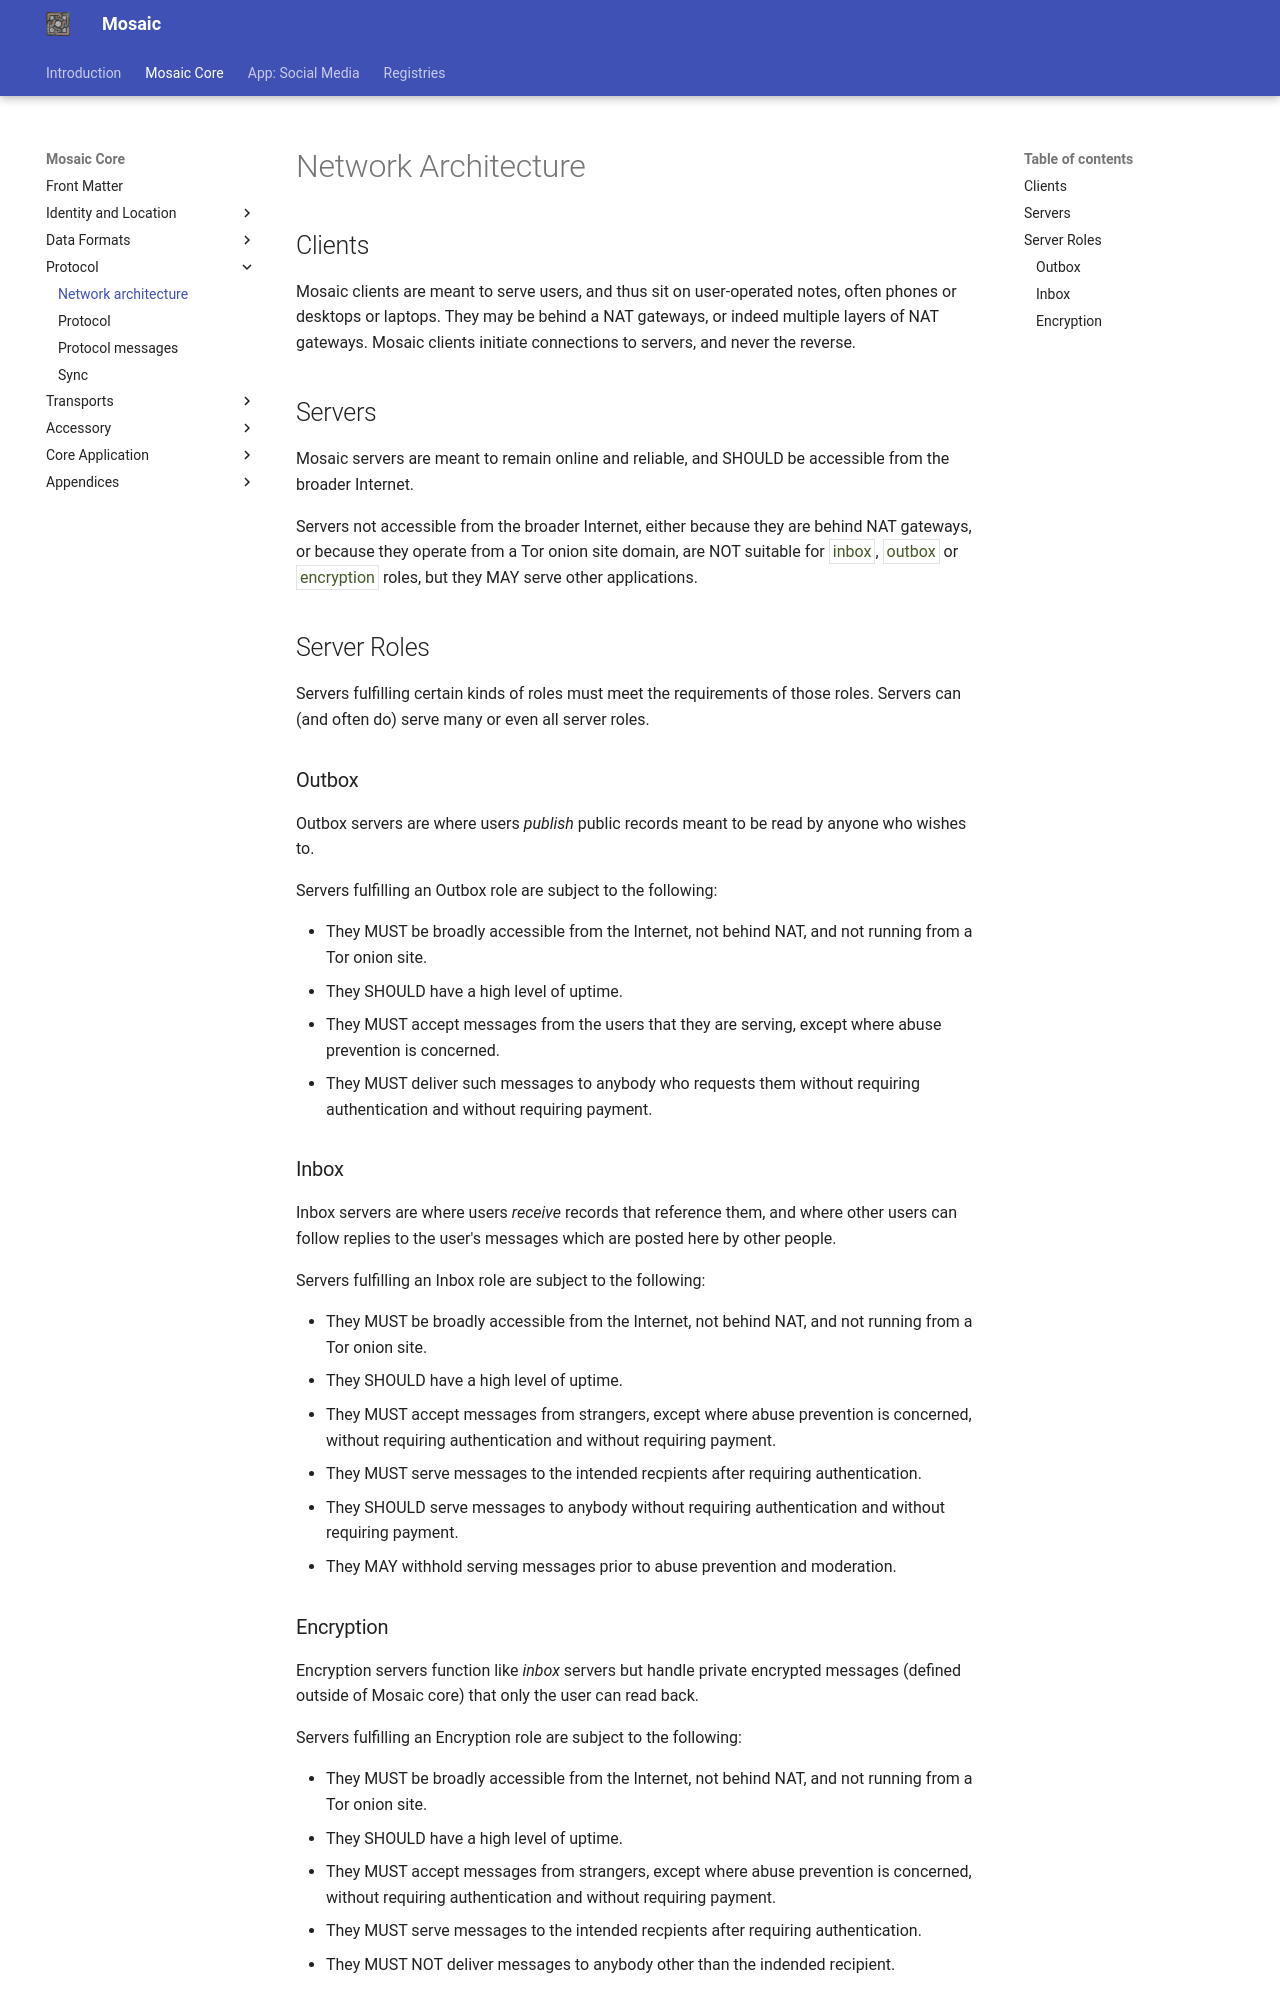

repository: mikedilger/mosaic-spec · page: network.html · generator: mkdocs

# Network Architecture

## Clients

Mosaic clients are meant to serve users, and thus sit on user-operated notes, often
phones or desktops or laptops. They may be behind a NAT gateways, or indeed multiple
layers of NAT gateways. Mosaic clients initiate connections to servers, and never the
reverse.

## Servers

Mosaic servers are meant to remain online and reliable, and SHOULD be accessible from
the broader Internet.

Servers not accessible from the broader Internet, either because they are behind NAT
gateways, or because they operate from a Tor onion site domain, are NOT suitable for
<t>inbox</t>, <t>outbox</t> or <t>encryption</t> roles, but they MAY serve other
applications.

## Server Roles

Servers fulfilling certain kinds of roles must meet the requirements of those roles.
Servers can (and often do) serve many or even all server roles.

### Outbox

Outbox servers are where users _publish_ public records meant to be read by anyone who wishes to.

Servers fulfilling an Outbox role are subject to the following:

* They MUST be broadly accessible from the Internet, not behind NAT, and not running
  from a Tor onion site.
* They SHOULD have a high level of uptime.
* They MUST accept messages from the users that they are serving, except where abuse prevention
  is concerned.
* They MUST deliver such messages to anybody who requests them without requiring
  authentication and without requiring payment.

### Inbox

Inbox servers are where users _receive_ records that reference them, and where other users can
follow replies to the user's messages which are posted here by other people.

Servers fulfilling an Inbox role are subject to the following:

* They MUST be broadly accessible from the Internet, not behind NAT, and not running
  from a Tor onion site.
* They SHOULD have a high level of uptime.
* They MUST accept messages from strangers, except where abuse prevention is concerned,
  without requiring authentication and without requiring payment.
* They MUST serve messages to the intended recpients after requiring authentication.
* They SHOULD serve messages to anybody without requiring authentication and without requiring
  payment.
* They MAY withhold serving messages prior to abuse prevention and moderation.
